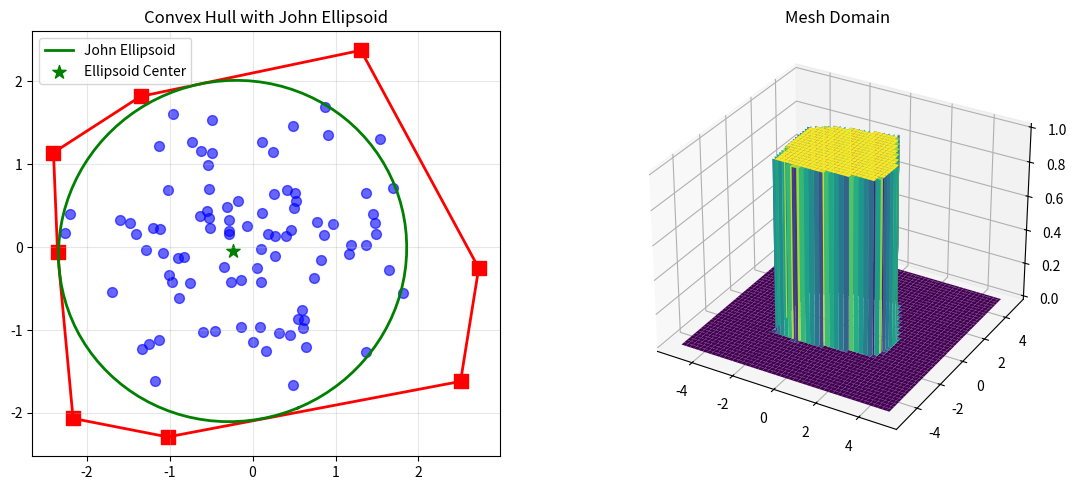

The matplotlib source for this figure:
import numpy as np
import matplotlib.pyplot as plt
from mpl_toolkits.mplot3d import Axes3D



def cross_product(o, a, b):
    return (a[0] - o[0]) * (b[1] - o[1]) - (a[1] - o[1]) * (b[0] - o[0])



def graham_scan(points):
    points = sorted(points, key=lambda p: (p[0], p[1]))
    
    lower = []
    for p in points:
        while len(lower) >= 2 and cross_product(lower[-2], lower[-1], p) <= 0:
            lower.pop()
        lower.append(p)
    
    upper = []
    for p in reversed(points):
        while len(upper) >= 2 and cross_product(upper[-2], upper[-1], p) <= 0:
            upper.pop()
        upper.append(p)
    
    return lower[:-1] + upper[:-1]



def point_in_polygon(x, y, polygon):
    n = len(polygon)
    inside = False
    p1x, p1y = polygon[0]
    for i in range(1, n + 1):
        p2x, p2y = polygon[i % n]
        if y > min(p1y, p2y):
            if y <= max(p1y, p2y):
                if x <= max(p1x, p2x):
                    if p1y != p2y:
                        xinters = (y - p1y) * (p2x - p1x) / (p2y - p1y) + p1x
                    if p1x == p2x or x <= xinters:
                        inside = not inside
        p1x, p1y = p2x, p2y
    return inside



def distance(p1, p2):
    return np.sqrt((p1[0] - p2[0])**2 + (p1[1] - p2[1])**2)


def find_john_ellipsoid(hull_points, max_iter=1000, tol=1e-8):
    """
    Find maximum volume inscribed ellipsoid in a 2D convex polygon.
    
    The ellipsoid is E = {Bu + d | ||u|| <= 1}
    We maximize log det(B) subject to ||B*a_i|| + a_i^T*d <= b_i
    
    Parameters:
    -----------
    hull_points : array-like, shape (N, 2)
        Vertices of convex hull
    max_iter : int
        Maximum iterations
    tol : float
        Tolerance for convergence
        
    Returns:
    --------
    center : ndarray, shape (2,)
        Center of ellipsoid
    radii : ndarray, shape (2,)
        Semi-axes lengths
    rotation : ndarray, shape (2, 2)
        Rotation matrix
    """
    hull_points = np.array(hull_points)
    N = len(hull_points)
    n = 2  # dimension
    
    # Compute constraint normals (a_i) and offsets (b_i)
    # For each edge, compute outward normal
    A = []
    b = []
    centroid = np.mean(hull_points, axis=0)
    
    for i in range(N):
        p1 = hull_points[i]
        p2 = hull_points[(i + 1) % N]
        
        # Edge vector
        edge = p2 - p1
        # Perpendicular (potential normal)
        normal = np.array([-edge[1], edge[0]])
        normal = normal / np.linalg.norm(normal)
        
        # Make sure normal points outward
        midpoint = (p1 + p2) / 2
        if np.dot(normal, centroid - midpoint) > 0:
            normal = -normal
        
        A.append(normal)
        b.append(np.dot(normal, p1))
    
    A = np.array(A)  # Shape: (m, n) where m = number of constraints
    b = np.array(b)  # Shape: (m,)
    
    # Initialize: B as identity scaled down, d as centroid
    B = np.eye(n) * 0.1
    d = centroid.copy()
    
    # Gradient descent with backtracking line search
    alpha = 0.01  # Initial step size
    beta = 0.5    # Step size reduction factor
    
    for iteration in range(max_iter):
        # Check feasibility: ||B*a_i|| + a_i^T*d <= b_i for all i
        Ba = A @ B.T  # Shape: (m, n)
        norms = np.linalg.norm(Ba, axis=1)  # Shape: (m,)
        Ad = A @ d  # Shape: (m,)
        constraints = norms + Ad - b  # Should be <= 0
        
        max_violation = np.max(constraints)
        
        # Compute objective: log det(B)
        try:
            sign, logdet = np.linalg.slogdet(B)
            if sign <= 0:
                # B is not positive definite, reduce scale
                B = B * 0.5
                continue
            obj = logdet
        except:
            B = B * 0.5
            continue
        
        # Compute gradients
        # Gradient of log det(B) w.r.t B is B^{-T}
        try:
            B_inv = np.linalg.inv(B)
        except:
            B = np.eye(n) * 0.05
            continue
            
        grad_B = B_inv.T
        
        # Gradient of constraints w.r.t. B and d
        # For constraint i: ||B*a_i|| + a_i^T*d - b_i
        # Gradient w.r.t B: (B*a_i/||B*a_i||) * a_i^T
        # Gradient w.r.t d: a_i
        
        # Use barrier method: add log barriers for constraints
        # Modified objective: log det(B) - (1/t) * sum(log(-constraint_i))
        t = 10.0 * (iteration + 1)  # Increase barrier parameter
        
        grad_B_barrier = grad_B.copy()
        grad_d_barrier = np.zeros(n)
        
        for i in range(len(A)):
            if constraints[i] < -tol:
                # Constraint is satisfied
                barrier_grad_i = 1.0 / (-constraints[i])
                
                # Gradient of constraint i w.r.t. B
                if norms[i] > 1e-10:
                    grad_constraint_B = np.outer(Ba[i] / norms[i], A[i])
                else:
                    grad_constraint_B = np.zeros((n, n))
                
                # Gradient of constraint i w.r.t. d
                grad_constraint_d = A[i]
                
                # Update gradients with barrier
                grad_B_barrier -= (1.0 / t) * barrier_grad_i * grad_constraint_B
                grad_d_barrier -= (1.0 / t) * barrier_grad_i * grad_constraint_d
            else:
                # Constraint violated, project back to feasible
                # Move d toward satisfying constraint
                if constraints[i] > 0:
                    d = d - (constraints[i] + 0.01) * A[i]
                B = B * 0.95
                break
        
        # Update with backtracking line search
        step = alpha
        for _ in range(20):
            B_new = B + step * grad_B_barrier
            d_new = d + step * grad_d_barrier
            
            # Check if new point is feasible
            Ba_new = A @ B_new.T
            norms_new = np.linalg.norm(Ba_new, axis=1)
            Ad_new = A @ d_new
            constraints_new = norms_new + Ad_new - b
            
            if np.max(constraints_new) < -tol:
                # Check if objective improved
                try:
                    sign_new, logdet_new = np.linalg.slogdet(B_new)
                    if sign_new > 0 and logdet_new > obj:
                        B = B_new
                        d = d_new
                        break
                except:
                    pass
            
            step *= beta
        
        # Check convergence
        grad_norm = np.linalg.norm(grad_B_barrier) + np.linalg.norm(grad_d_barrier)
        if grad_norm < tol:
            break
    
    # Extract ellipsoid parameters from B
    # The ellipsoid is {x | (x-d)^T (B^T B)^{-1} (x-d) <= 1}
    # Which is equivalent to {x | (x-d)^T A (x-d) <= 1} where A = (B^T B)^{-1}
    
    try:
        # Compute A = (B^T B)^{-1} = B^{-1} (B^T)^{-1}
        BTB = B.T @ B
        eigenvalues, eigenvectors = np.linalg.eigh(BTB)
        
        # Semi-axes are square roots of eigenvalues of B^T B
        radii = np.sqrt(np.abs(eigenvalues))
        rotation = eigenvectors
        
        center = d
    except:
        # Fallback
        center = centroid
        radii = np.array([0.1, 0.1])
        rotation = np.eye(2)
    
    return center, radii, rotation


#np.random.seed(42)
points = np.random.standard_normal((100, 2))
#points = np.array([[-1, -1], [-1,  1], [ 1, -1], [ 1,  1]])
print("Points:\n", points)


hull = graham_scan(points.tolist())
hull_array = np.array(hull)


n_vertices = len(hull)


perimeter = sum(distance(hull[i], hull[(i+1) % len(hull)]) for i in range(len(hull)))


diameter = max(distance(hull[i], hull[j]) for i in range(len(hull)) for j in range(i+1, len(hull)))

N = 5
h = 0.01
x, y = np.meshgrid(np.arange(-N, N+h, h), np.arange(-N, N+h, h))


dom = np.zeros(x.shape)
s1, s2 = x.shape


for i in range(s1):
    for j in range(s2):
        if point_in_polygon(x[i,j], y[i,j], hull):
            dom[i,j] = 1


cell_area = h * h
estimated_area = np.sum(dom) * cell_area

# Compute John ellipsoid
print("\nComputing John ellipsoid...")
center, radii, rotation = find_john_ellipsoid(hull_array)
print(f"Ellipsoid center: {center}")
print(f"Ellipsoid radii: {radii}")

ellipsoid_volume = np.pi * radii[0] * radii[1]
print(f"John ellipsoid volume: {ellipsoid_volume:.4f}")

# Generate ellipsoid points for plotting
theta = np.linspace(0, 2*np.pi, 100)
ellipse_points = np.array([radii[0] * np.cos(theta), radii[1] * np.sin(theta)])
ellipse_rotated = rotation @ ellipse_points
ellipse_x = ellipse_rotated[0, :] + center[0]
ellipse_y = ellipse_rotated[1, :] + center[1]


print(f"Number of vertices: {n_vertices}")
print(f"Estimated area: {estimated_area:.4f}")
print(f"Perimeter: {perimeter:.4f}")
print(f"Diameter: {diameter:.4f}")


fig = plt.figure(figsize=(12, 5))


ax1 = fig.add_subplot(121)
ax1.scatter(points[:, 0], points[:, 1], c='blue', s=50, alpha=0.6)
hull_plot = np.vstack([hull_array, hull_array[0]])
ax1.plot(hull_plot[:, 0], hull_plot[:, 1], 'r-', linewidth=2)
ax1.scatter(hull_array[:, 0], hull_array[:, 1], c='red', s=100, marker='s')

# Plot John ellipsoid
ax1.plot(ellipse_x, ellipse_y, 'g-', linewidth=2, label='John Ellipsoid')
ax1.scatter(center[0], center[1], c='green', s=100, marker='*', label='Ellipsoid Center')
ax1.legend()

ax1.set_aspect('equal')
ax1.grid(True, alpha=0.3)
ax1.set_title('Convex Hull with John Ellipsoid')


ax2 = fig.add_subplot(122, projection='3d')
ax2.plot_surface(x, y, dom, cmap='viridis')
ax2.set_title('Mesh Domain')


plt.tight_layout()
plt.show()
